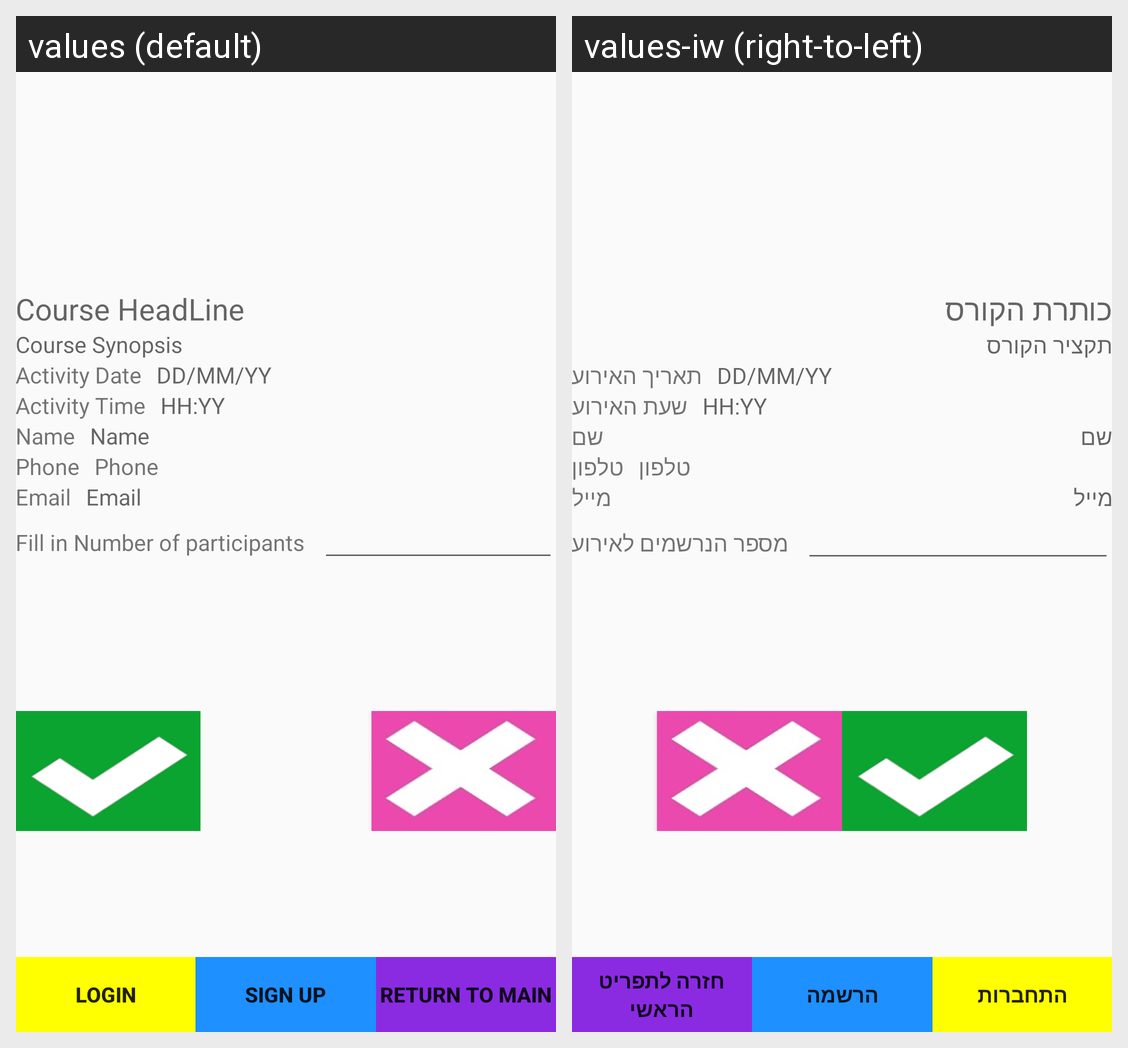

For this localized Android screen grid, give each drawn string resource with its value in every locale shown.
Android screen res/layout/activity_course_registration.xml rendered under 2 locales, left to right: values (default), values-iw (right-to-left). Device: Nexus 5 (rendered at 1080×1920; each locale shown at half size, 540×960, under a caption strip naming it); theme AppTheme.
Strings drawn on this screen, with the default value and each locale's value (text and hints the layout hard-codes, and strings that could not be matched under every locale, appear in the picture but are not listed):

hint_course_name
  values: Course HeadLine
  values-iw: כותרת הקורס

hint_course_synopsis
  values: Course Synopsis
  values-iw: תקציר הקורס

date_text
  values: Activity Date
  values-iw: תאריך האירוע

date_format
  values: DD/MM/YY
  values-iw: DD/MM/YY

time_text
  values: Activity Time
  values-iw: שעת האירוע

time_format
  values: HH:YY
  values-iw: HH:YY

User_name
  values: Name
  values-iw: שם

User_phone
  values: Phone
  values-iw: טלפון

email_field
  values: Email
  values-iw: מייל

Registration_Userparticipators_no
  values: Fill in Number of participants
  values-iw: מספר הנרשמים לאירוע

Login_btn
  values: Login
  values-iw: התחברות

SignUP_btn
  values: Sign Up
  values-iw: הרשמה

return_to_main
  values: Return to Main
  values-iw: חזרה לתפריט הראשי
